3-way image classification set "data" from GitHub (Shema-8/BeanGuard); label vocabulary: angular leaf spot, bean rust, healthy.

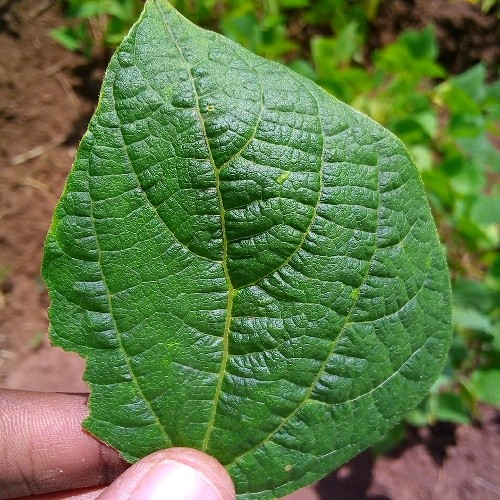
Label: healthy

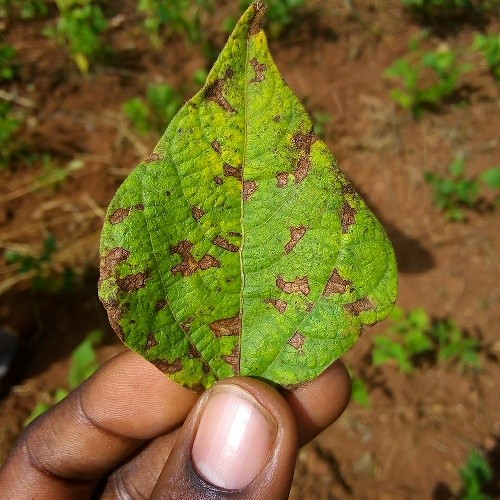
Label: angular leaf spot

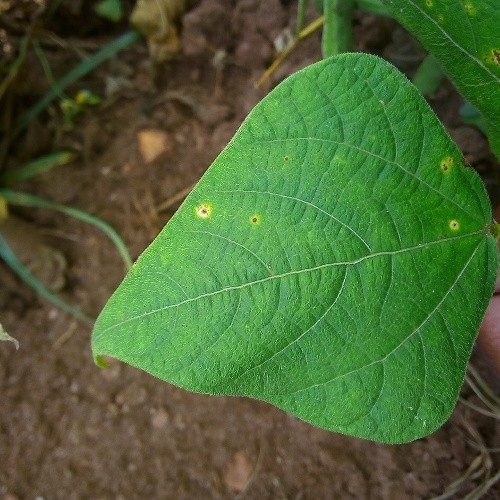
Label: bean rust

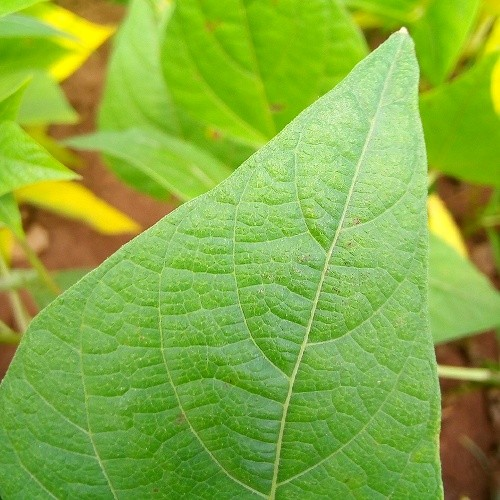
Label: healthy

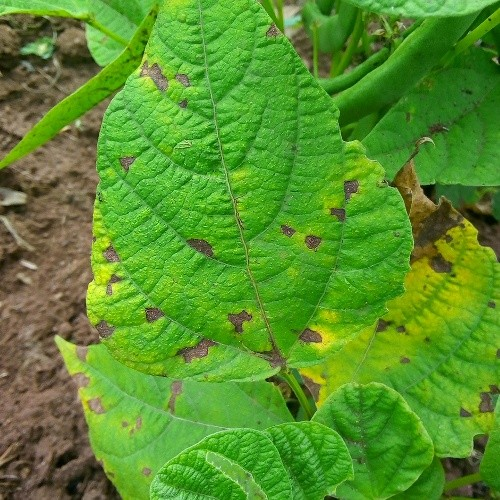
Label: angular leaf spot

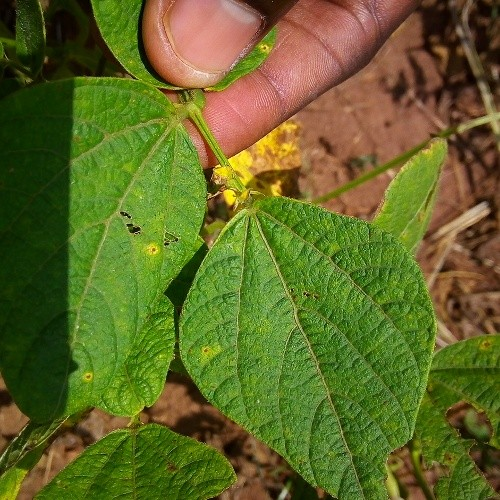
Label: bean rust
